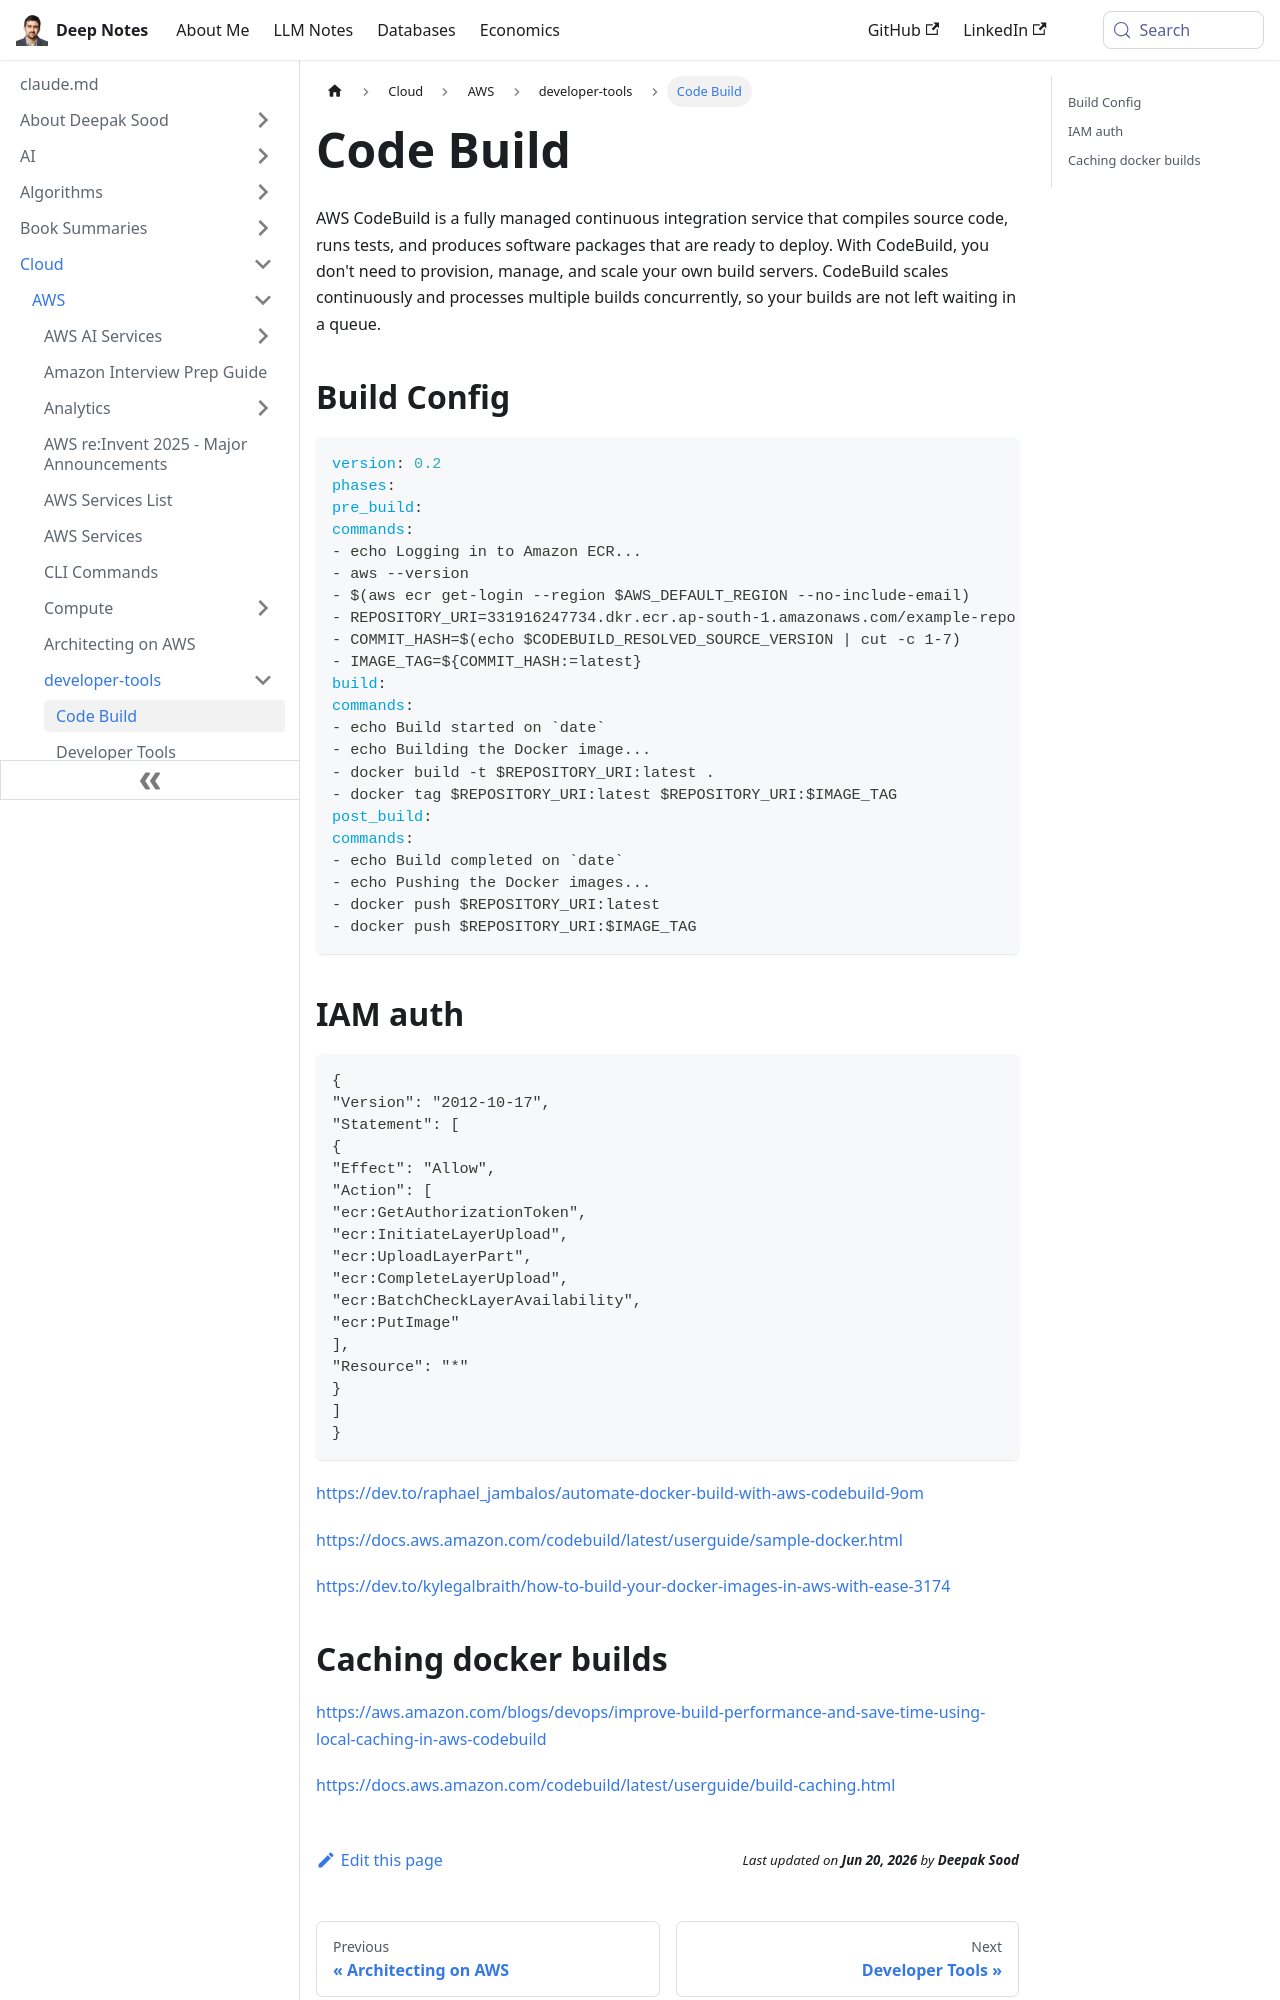

repository: deepaksood619/deepaksood619.github.io · page: cloud/aws/developer-tools/code-build/index.html · generator: docusaurus

---
slug: /cloud/aws/developer-tools/code-build
title: Code Build
description: AWS CodeBuild is a fully managed CI service that compiles code, runs tests, and produces deploy-ready packages efficiently without managing build servers.
created: 2023-03-05
updated: 2023-12-06
---
AWS CodeBuild is a fully managed continuous integration service that compiles source code, runs tests, and produces software packages that are ready to deploy. With CodeBuild, you don't need to provision, manage, and scale your own build servers. CodeBuild scales continuously and processes multiple builds concurrently, so your builds are not left waiting in a queue.

## Build Config

```yaml
version: 0.2
phases:
pre_build:
commands:
- echo Logging in to Amazon ECR...
- aws --version
- $(aws ecr get-login --region $AWS_DEFAULT_REGION --no-include-email)
- REPOSITORY_URI=331916247734.dkr.ecr.ap-south-1.amazonaws.com/example-repo
- COMMIT_HASH=$(echo $CODEBUILD_RESOLVED_SOURCE_VERSION | cut -c 1-7)
- IMAGE_TAG=${COMMIT_HASH:=latest}
build:
commands:
- echo Build started on `date`
- echo Building the Docker image...
- docker build -t $REPOSITORY_URI:latest .
- docker tag $REPOSITORY_URI:latest $REPOSITORY_URI:$IMAGE_TAG
post_build:
commands:
- echo Build completed on `date`
- echo Pushing the Docker images...
- docker push $REPOSITORY_URI:latest
- docker push $REPOSITORY_URI:$IMAGE_TAG
```

## IAM auth

```json
{
"Version": "2012-10-17",
"Statement": [
{
"Effect": "Allow",
"Action": [
"ecr:GetAuthorizationToken",
"ecr:InitiateLayerUpload",
"ecr:UploadLayerPart",
"ecr:CompleteLayerUpload",
"ecr:BatchCheckLayerAvailability",
"ecr:PutImage"
],
"Resource": "*"
}
]
}
```

https://dev.to/raphael_jambalos/automate-docker-build-with-aws-codebuild-9om

https://docs.aws.amazon.com/codebuild/latest/userguide/sample-docker.html

https://dev.to/kylegalbraith/how-to-build-your-docker-images-in-aws-with-ease-3174
